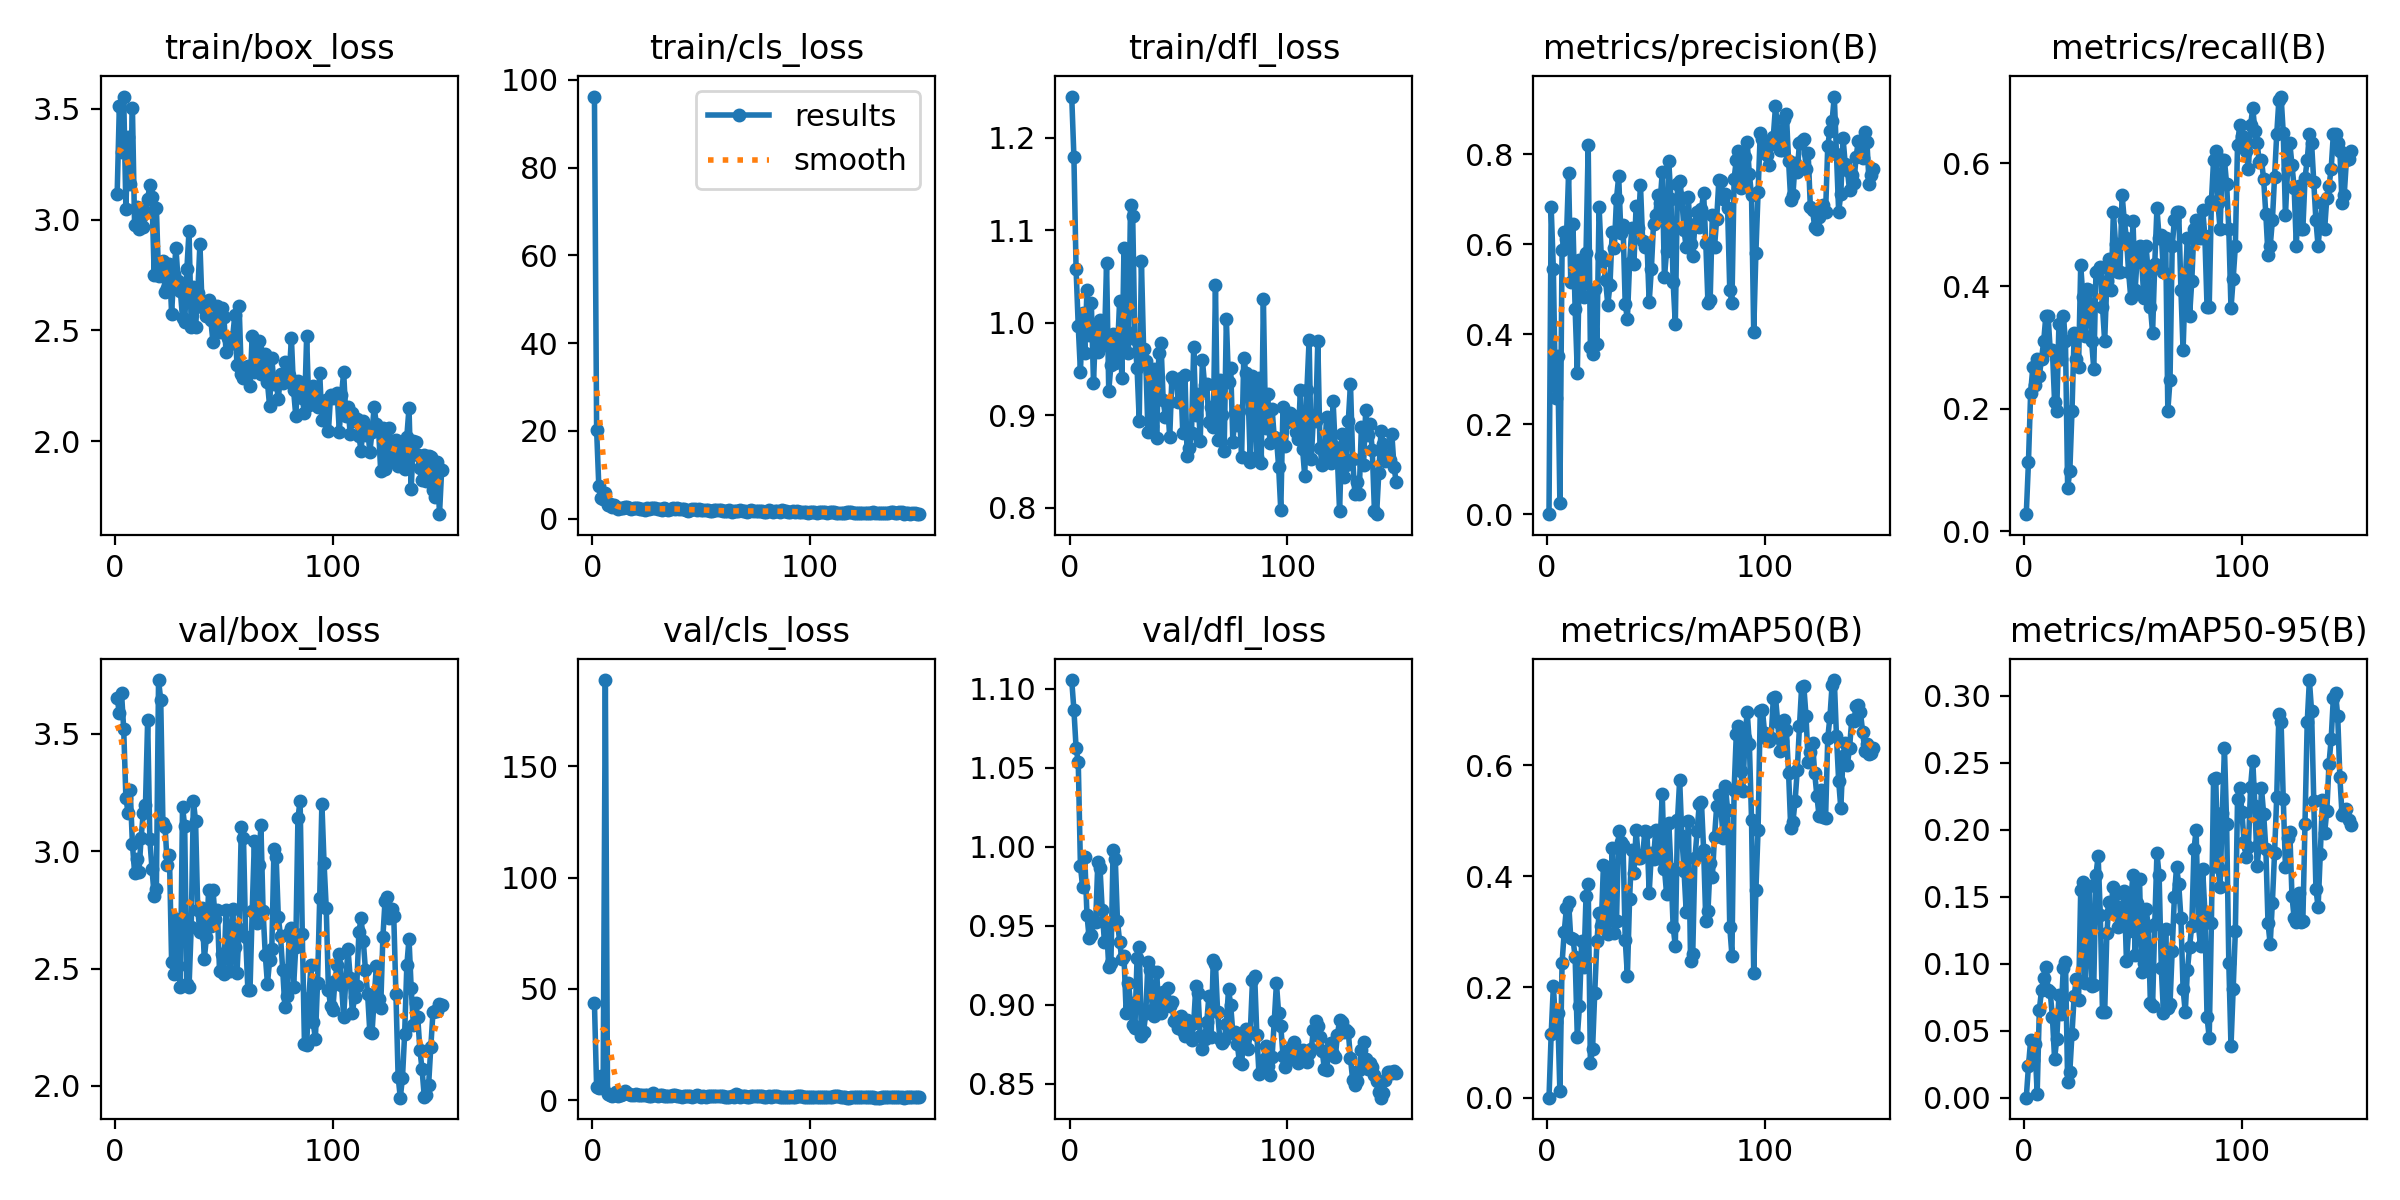

Source data for this figure (header and first rows):
epoch, time, train/box_loss, train/cls_loss, train/dfl_loss, metrics/precision(B), metrics/recall(B), metrics/mAP50(B), metrics/mAP50-95(B), val/box_loss, val/cls_loss, val/dfl_loss, lr/pg0, lr/pg1, lr/pg2
1, 79.53, 3.117, 96.2, 1.245, 0.00069, 0.02817, 0.00036, 8e-05, 3.652, 43.56, 1.106, 0.0003, 0.0003, 0.0003
2, 156.2, 3.51, 20.23, 1.18, 0.6827, 0.1127, 0.1149, 0.02336, 3.589, 5.825, 1.087, 0.0006163, 0.0006163, 0.0006163
3, 234.5, 3.304, 7.458, 1.058, 0.5455, 0.2253, 0.2013, 0.04289, 3.675, 5.396, 1.063, 0.0009287, 0.0009287, 0.0009287
4, 310.3, 3.555, 4.683, 0.9961, 0.2589, 0.2676, 0.1376, 0.02816, 3.521, 11.05, 1.054, 0.001237, 0.001237, 0.001237
5, 385.4, 3.05, 4.567, 0.9472, 0.352, 0.2394, 0.1524, 0.04006, 3.228, 5.727, 0.988, 0.001542, 0.001542, 0.001542
6, 463.2, 3.372, 5.918, 1.011, 0.0261, 0.2817, 0.01224, 0.00308, 3.164, 188.6, 0.9746, 0.001843, 0.001843, 0.001843
7, 591, 3.16, 3.149, 0.9669, 0.5876, 0.2535, 0.2429, 0.0658, 3.259, 2.901, 0.9934, 0.001928, 0.001928, 0.001928
8, 667.9, 3.503, 3.274, 1.035, 0.6266, 0.2817, 0.3001, 0.08018, 3.031, 2.644, 0.9571, 0.001916, 0.001916, 0.001916
9, 891.4, 2.975, 2.639, 0.9863, 0.6122, 0.3099, 0.3424, 0.08949, 2.909, 2.038, 0.9424, 0.001904, 0.001904, 0.001904
10, 1010, 3.059, 3.138, 1.021, 0.7578, 0.3521, 0.3534, 0.09766, 2.967, 2.487, 0.9444, 0.001892, 0.001892, 0.001892
11, 1137, 2.956, 2.675, 0.935, 0.5174, 0.3521, 0.2876, 0.0805, 2.912, 3.612, 0.9527, 0.00188, 0.00188, 0.00188
12, 1355, 3.01, 2.215, 0.9975, 0.6461, 0.2958, 0.2872, 0.07899, 3.058, 2.149, 0.9527, 0.001868, 0.001868, 0.001868
13, 1432, 2.965, 2.508, 0.9683, 0.4571, 0.2958, 0.2543, 0.0601, 3.165, 2.366, 0.9906, 0.001856, 0.001856, 0.001856
14, 1649, 3.032, 2.354, 1.003, 0.3148, 0.2113, 0.1097, 0.02914, 3.199, 2.826, 0.9866, 0.001844, 0.001844, 0.001844
15, 1828, 3.092, 2.625, 0.9976, 0.5656, 0.1972, 0.166, 0.04382, 3.559, 4.055, 0.9601, 0.001832, 0.001832, 0.001832
16, 1906, 3.156, 2.641, 0.9754, 0.5254, 0.338, 0.2832, 0.07638, 3.05, 3.199, 0.9401, 0.00182, 0.00182, 0.00182
17, 1983, 3.1, 2.531, 1.065, 0.4839, 0.2817, 0.2367, 0.06268, 2.924, 2.674, 0.9502, 0.001808, 0.001808, 0.001808
18, 2062, 2.751, 2.261, 0.9262, 0.5801, 0.3521, 0.3634, 0.09713, 2.809, 2.496, 0.9239, 0.001796, 0.001796, 0.001796
19, 2143, 3.054, 2.424, 0.9543, 0.8207, 0.3099, 0.3856, 0.1013, 2.839, 2.339, 0.9268, 0.001784, 0.001784, 0.001784
20, 2220, 2.746, 2.377, 0.9873, 0.3712, 0.07042, 0.06278, 0.0118, 3.729, 3, 0.998, 0.001772, 0.001772, 0.001772
21, 2297, 2.803, 2.36, 0.9567, 0.3557, 0.09859, 0.08727, 0.01959, 3.645, 2.469, 0.9926, 0.00176, 0.00176, 0.00176
22, 2375, 2.812, 2.301, 0.9693, 0.5011, 0.1972, 0.189, 0.04741, 3.122, 2.44, 0.9532, 0.001748, 0.001748, 0.001748
23, 2452, 2.672, 2.193, 1.024, 0.3779, 0.3239, 0.2821, 0.07611, 3.102, 2.231, 0.9401, 0.001736, 0.001736, 0.001736
24, 2529, 2.691, 2.066, 0.9397, 0.6843, 0.2817, 0.3341, 0.08886, 2.943, 2.295, 0.929, 0.001724, 0.001724, 0.001724
25, 2605, 2.799, 2.542, 1.081, 0.5749, 0.2676, 0.3094, 0.07318, 2.984, 2.35, 0.9308, 0.001712, 0.001712, 0.001712
26, 2681, 2.575, 2.186, 0.9912, 0.5623, 0.4342, 0.4209, 0.1548, 2.527, 2.178, 0.8951, 0.0017, 0.0017, 0.0017
27, 2756, 2.755, 2.392, 0.967, 0.5203, 0.382, 0.4161, 0.1612, 2.478, 1.894, 0.9141, 0.001688, 0.001688, 0.001688
28, 2832, 2.87, 2.505, 1.127, 0.4656, 0.3191, 0.2955, 0.08557, 2.713, 3.221, 0.9013, 0.001676, 0.001676, 0.001676
29, 2911, 2.722, 2.392, 1.115, 0.5101, 0.396, 0.3307, 0.1266, 2.51, 2.53, 0.8875, 0.001664, 0.001664, 0.001664
30, 2985, 2.68, 2.187, 0.9824, 0.6268, 0.3944, 0.4499, 0.1581, 2.423, 2.09, 0.8854, 0.001652, 0.001652, 0.001652
31, 3059, 2.555, 2.305, 0.9514, 0.5925, 0.3099, 0.2975, 0.08358, 3.19, 2.307, 0.9295, 0.00164, 0.00164, 0.00164
32, 3134, 2.536, 1.916, 0.8942, 0.7018, 0.2653, 0.3196, 0.08453, 3.107, 2.49, 0.9365, 0.001628, 0.001628, 0.001628
33, 3209, 2.776, 2.463, 1.067, 0.7513, 0.4225, 0.4815, 0.1666, 2.433, 1.917, 0.8801, 0.001616, 0.001616, 0.001616
34, 3285, 2.949, 2.268, 0.9719, 0.6263, 0.425, 0.4609, 0.1803, 2.423, 1.91, 0.8831, 0.001604, 0.001604, 0.001604
35, 3361, 2.514, 2.031, 0.959, 0.6431, 0.4315, 0.4555, 0.1367, 2.676, 1.886, 0.8948, 0.001592, 0.001592, 0.001592
36, 3437, 2.697, 2.296, 0.8816, 0.4666, 0.3662, 0.2854, 0.06393, 3.215, 2.143, 0.927, 0.00158, 0.00158, 0.00158
37, 3512, 2.515, 2.405, 0.9469, 0.4354, 0.3099, 0.2203, 0.06388, 3.128, 2.431, 0.9219, 0.001568, 0.001568, 0.001568
38, 3586, 2.668, 2.154, 0.888, 0.5582, 0.4084, 0.3584, 0.1227, 2.749, 2.262, 0.8971, 0.001556, 0.001556, 0.001556
39, 3663, 2.891, 2.357, 0.9501, 0.6366, 0.4442, 0.4464, 0.1462, 2.654, 2.091, 0.8933, 0.001544, 0.001544, 0.001544
40, 3735, 2.604, 2.152, 0.8751, 0.556, 0.3944, 0.4052, 0.1393, 2.756, 1.979, 0.9207, 0.001532, 0.001532, 0.001532
41, 4028, 2.615, 2.127, 0.9671, 0.6863, 0.5211, 0.4832, 0.1574, 2.539, 1.684, 0.8969, 0.00152, 0.00152, 0.00152
42, 4416, 2.565, 2.229, 0.9777, 0.6365, 0.4687, 0.4334, 0.152, 2.636, 1.759, 0.8952, 0.001508, 0.001508, 0.001508
43, 4726, 2.638, 2.02, 0.9165, 0.7329, 0.4225, 0.4333, 0.1275, 2.833, 1.894, 0.9084, 0.001496, 0.001496, 0.001496
44, 4853, 2.547, 1.848, 0.898, 0.6072, 0.4225, 0.4359, 0.1423, 2.681, 2.045, 0.9018, 0.001484, 0.001484, 0.001484
45, 4930, 2.446, 2.088, 0.9131, 0.5945, 0.5493, 0.481, 0.1301, 2.834, 1.911, 0.9105, 0.001472, 0.001472, 0.001472
46, 5007, 2.556, 2.13, 0.8759, 0.6031, 0.507, 0.4788, 0.1541, 2.713, 1.746, 0.8995, 0.00146, 0.00146, 0.00146
47, 5137, 2.612, 2.152, 0.9416, 0.4717, 0.4778, 0.3692, 0.1018, 2.751, 2.067, 0.9017, 0.001448, 0.001448, 0.001448
48, 5302, 2.492, 2.086, 0.9385, 0.5448, 0.4225, 0.4408, 0.1244, 2.49, 2.222, 0.8898, 0.001436, 0.001436, 0.001436
49, 5470, 2.6, 2.101, 0.936, 0.6463, 0.3803, 0.4315, 0.1477, 2.562, 1.951, 0.8914, 0.001424, 0.001424, 0.001424
50, 5601, 2.559, 1.881, 0.9142, 0.6664, 0.5065, 0.4831, 0.1665, 2.475, 1.742, 0.8857, 0.001412, 0.001412, 0.001412
51, 5678, 2.403, 1.897, 0.9404, 0.7096, 0.3944, 0.4325, 0.1068, 2.751, 1.781, 0.8933, 0.0014, 0.0014, 0.0014
52, 5775, 2.467, 2.023, 0.8809, 0.6915, 0.4507, 0.4594, 0.1457, 2.588, 1.678, 0.8833, 0.001388, 0.001388, 0.001388
53, 5858, 2.439, 2.043, 0.9433, 0.7609, 0.4648, 0.5484, 0.1636, 2.491, 1.762, 0.8805, 0.001376, 0.001376, 0.001376
54, 5937, 2.468, 1.846, 0.8556, 0.5268, 0.4391, 0.4135, 0.09409, 2.754, 2.029, 0.8905, 0.001364, 0.001364, 0.001364
55, 6013, 2.567, 1.819, 0.865, 0.5853, 0.3803, 0.3676, 0.1007, 2.593, 2.023, 0.887, 0.001352, 0.001352, 0.001352
56, 6088, 2.344, 1.912, 0.8805, 0.7844, 0.4648, 0.4965, 0.1412, 2.479, 2.169, 0.8776, 0.00134, 0.00134, 0.00134
57, 6165, 2.61, 1.877, 0.9739, 0.7002, 0.4225, 0.4131, 0.1283, 2.668, 1.896, 0.8884, 0.001328, 0.001328, 0.001328
58, 6241, 2.305, 1.893, 0.8997, 0.5159, 0.3662, 0.309, 0.07052, 3.101, 1.922, 0.9121, 0.001316, 0.001316, 0.001316
59, 6313, 2.284, 1.902, 0.9224, 0.4233, 0.3239, 0.2737, 0.0688, 3.058, 2.034, 0.9074, 0.001304, 0.001304, 0.001304
60, 6388, 2.311, 1.777, 0.8716, 0.7348, 0.4366, 0.5008, 0.1298, 2.636, 1.758, 0.8802, 0.001292, 0.001292, 0.001292
... 90 more rows
